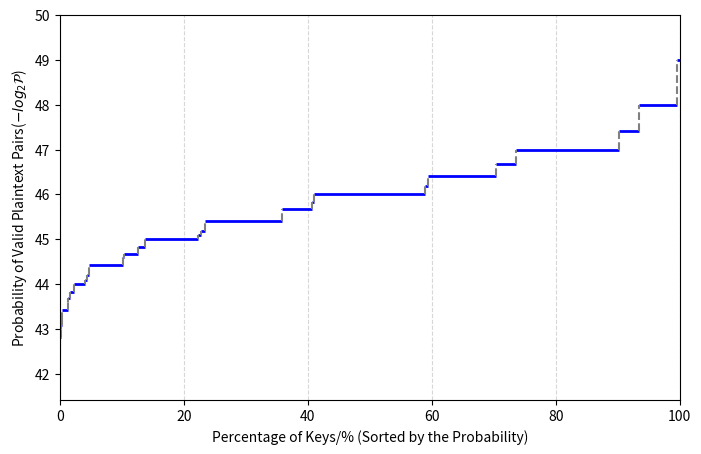

Reproduce this figure in Python.
import numpy as np
import matplotlib.pyplot as plt

DIC1={1: 0.4500160720025715, 2: 6.091288974606236, 3: 3.2144005143040824, 4: 16.722918675666985, 5: 3.1501125040180002, 6: 11.057537769206043, 7: 0.4500160720025715, 8: 17.791706846673094, 9: 0.4500160720025715, 10: 4.837672774027644, 12: 12.343297974927676, 14: 0.6910961105753777, 15: 0.4500160720025715, 16: 8.5824493731919, 18: 1.1089681774349083, 20: 2.3063323690131794, 21: 0.06428801028608164, 24: 5.4484088717454195, 28: 0.3294760527161684, 30: 0.33751205400192863, 32: 1.8563162970106077, 36: 0.6348441015750562, 40: 0.33751205400192863, 42: 0.048216007714561235, 48: 0.8678881388621021, 56: 0.048216007714561235, 60: 0.056252009000321436, 64: 0.14464802314368372, 72: 0.09643201542912247, 84: 0.008036001285760205, 96: 0.024108003857280617}
DIC1 = dict(sorted(DIC1.items(), key=lambda item: item[0], reverse=True))

y_values = []
percentages = []  # 对应的百分比权重
for i in DIC1:
    y_values.append(46+3-np.log2(i))
    percentages.append(DIC1[i])

x_positions = np.cumsum([0] + percentages)  # [0, 5, 20, 45, 75, 90, 100]
plt.figure(figsize=(8, 5))
for i in range(len(y_values)):
    plt.hlines(y=y_values[i], xmin=x_positions[i], xmax=x_positions[i+1], colors='b', linewidth=2)

# 画竖直线连接各层
for i in range(1, len(y_values)):
    plt.vlines(x=x_positions[i], ymin=y_values[i-1], ymax=y_values[i], colors='gray', linestyle="dashed")

# 设置标签
plt.xlabel("Percentage of Keys/% (Sorted by the Probability)")
plt.ylabel("Probability of Valid Plaintext Pairs("+r'$-log_2\mathcal{P}$'+")")
# plt.title("The Probability distribution ")
plt.xlim(0, 100)
plt.ylim(min(y_values) - 1, max(y_values) + 1)
plt.grid(axis='x', linestyle='--', alpha=0.5)

# 显示图像
plt.show()
